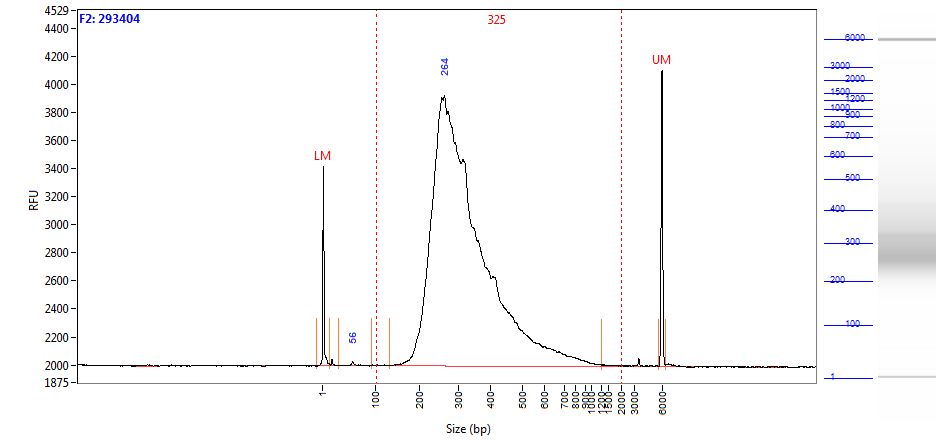

Data behind this chart, as committed beside it:
Size (bp), Intensity
0.58, 1423
1.00, 1354
2.00, 1018
2.42, 614.6
2.84, 311.8
3.26, 150.5
3.68, 118.2
4.10, 85.95
4.52, 65.33
4.94, 60.14
5.36, 60.34
5.79, 61.69
6.21, 61.33
6.63, 58.07
7.05, 52.20
7.47, 45.01
7.89, 37.85
8.31, 30.81
8.73, 23.58
9.15, 20.38
9.57, 17.18
9.99, 13.28
10.41, 12.03
10.83, 11.93
11.25, 11.75
11.67, 11.69
12.09, 12.03
12.52, 11.64
12.94, 9.40
13.36, 6.20
13.78, 4.28
14.20, 4.70
14.62, 5.53
15.04, 6.36
15.46, 7.96
15.88, 10.67
16.30, 17.70
16.72, 29.91
17.14, 42.28
17.56, 46.80
17.98, 40.23
18.40, 27.44
18.82, 16.15
19.24, 10.32
19.67, 8.70
20.09, 7.90
20.51, 7.18
20.93, 6.47
21.35, 5.25
21.77, 4.73
22.19, 4.39
22.61, 3.93
23.03, 3.37
23.45, 2.72
23.87, 1.83
24.29, 0.72
24.71, -0.06
25.13, 0.13
25.55, 1.03
25.97, 1.39
... 1,938 more rows
